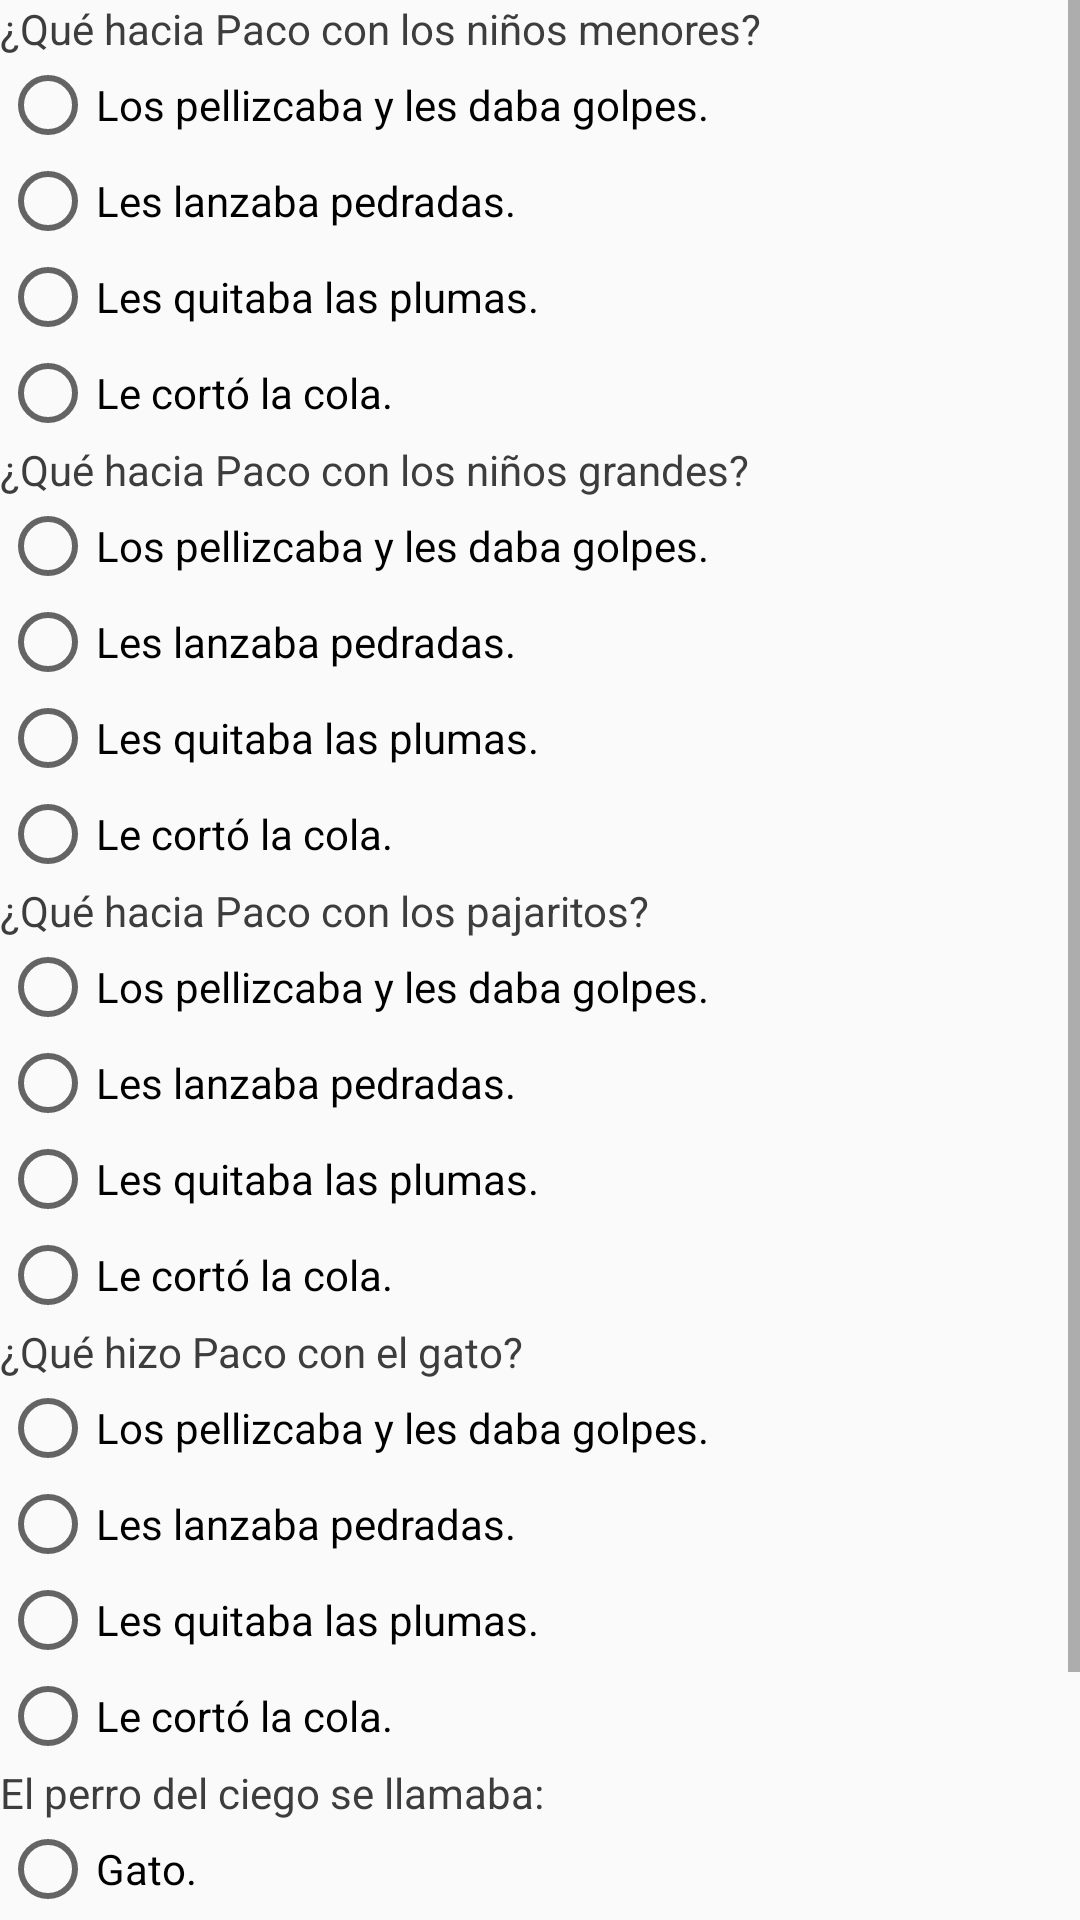

Produce the Android XML layout that renders to this screen, including the resource entries it uses.
<!-- AndroidManifest.xml: application theme AppTheme -->
<!-- res/layout/pregunta1.xml -->
<?xml version="1.0" encoding="utf-8"?>
<RelativeLayout xmlns:android="http://schemas.android.com/apk/res/android"
    android:layout_width="match_parent" android:layout_height="match_parent">
    <ScrollView
        android:layout_width="match_parent"
        android:layout_height="match_parent"
        android:id="@+id/scroll">
        <RelativeLayout
            android:layout_width="match_parent"
            android:layout_height="wrap_content"
            android:id="@+id/contenedorPreguntas">
                <TextView
                    android:layout_width="match_parent"
                    android:layout_height="wrap_content"
                    android:text="@string/preguntauno"
                    style="@style/estilo_preguntas"
                    android:id="@+id/pregunta1"
                    />
                <RadioGroup
                    android:layout_width="match_parent"
                    android:layout_height="wrap_content"
                    android:layout_below="@+id/pregunta1"
                    android:id="@+id/grupo1">
                    <RadioButton
                        android:layout_width="wrap_content"
                        android:layout_height="wrap_content"
                        android:text="@string/pregunta_opcion1"
                        android:id="@+id/opcion1Pregunta1" />

                    <RadioButton
                        android:layout_width="wrap_content"
                        android:layout_height="wrap_content"
                        android:text="@string/pregunta_opcion2"
                        android:id="@+id/opcion2Pregunta1"
                        />

                    <RadioButton
                        android:layout_width="wrap_content"
                        android:layout_height="wrap_content"
                        android:text="@string/pregunta_opcion3"
                        android:id="@+id/opcion3Pregunta1"/>
                    <RadioButton
                        android:layout_width="wrap_content"
                        android:layout_height="wrap_content"
                        android:text="@string/pregunta_opcion4"
                        android:id="@+id/opcion4Preguna1"/>

                </RadioGroup>

            <TextView
                android:layout_width="wrap_content"
                android:layout_height="wrap_content"
                android:text="@string/preguntados"
                style="@style/estilo_preguntas"
                android:id="@+id/pregunta2"
                android:layout_below="@+id/grupo1"
                />
            <RadioGroup
                android:layout_width="wrap_content"
                android:layout_height="wrap_content"
                android:layout_below="@+id/pregunta2"
                android:id="@+id/grupo2">
                <RadioButton
                    android:layout_width="wrap_content"
                    android:layout_height="wrap_content"
                    android:text="@string/pregunta_opcion1"
                    android:id="@+id/opcion1Pregunta2"/>
                <RadioButton
                    android:layout_width="wrap_content"
                    android:layout_height="wrap_content"
                    android:text="@string/pregunta_opcion2"
                    android:id="@+id/opcion2Pregunta2"
                    />
                <RadioButton
                    android:layout_width="wrap_content"
                    android:layout_height="wrap_content"
                    android:text="@string/pregunta_opcion3"
                    android:id="@+id/opcion3Pregunta2"
                     />
                <RadioButton
                    android:layout_width="wrap_content"
                    android:layout_height="wrap_content"
                    android:text="@string/pregunta_opcion4"
                    android:id="@+id/opcion4Pregunta2"/>
            </RadioGroup>
            <TextView
                android:layout_width="match_parent"
                android:layout_height="wrap_content"
                android:text="@string/preguntatres"
                style="@style/estilo_preguntas"
                android:id="@+id/pregunta3"
                android:layout_below="@+id/grupo2"
                />
            <RadioGroup
                android:layout_width="match_parent"
                android:layout_height="wrap_content"
                android:layout_below="@+id/pregunta3"
                android:id="@+id/grupo3">
                <RadioButton
                    android:layout_width="wrap_content"
                    android:layout_height="wrap_content"
                    android:text="@string/pregunta_opcion1"
                    android:id="@+id/opcion1Pregunta3"/>
                <RadioButton
                    android:layout_width="wrap_content"
                    android:layout_height="wrap_content"
                    android:text="@string/pregunta_opcion2"
                    android:id="@+id/opcion2Pregunta3"
                    />
                <RadioButton
                    android:layout_width="wrap_content"
                    android:layout_height="wrap_content"
                    android:text="@string/pregunta_opcion3"
                    android:id="@+id/opcion3Pregunta3"
                    />
                <RadioButton
                    android:layout_width="wrap_content"
                    android:layout_height="wrap_content"
                    android:text="@string/pregunta_opcion4"
                    android:id="@+id/opcion4Pregunta3"/>
            </RadioGroup>
            <TextView
                android:layout_width="match_parent"
                android:layout_height="wrap_content"
                android:text="@string/preguntacuatro"
                style="@style/estilo_preguntas"
                android:id="@+id/pregunta4"
                android:layout_below="@+id/grupo3"
                />
            <RadioGroup
                android:layout_width="match_parent"
                android:layout_height="wrap_content"
                android:layout_below="@+id/pregunta4"
                android:id="@+id/grupo4">
                <RadioButton
                    android:layout_width="wrap_content"
                    android:layout_height="wrap_content"
                    android:text="@string/pregunta_opcion1"
                    android:id="@+id/opcion1Pregunta4"/>
                <RadioButton
                    android:layout_width="wrap_content"
                    android:layout_height="wrap_content"
                    android:text="@string/pregunta_opcion2"
                    android:id="@+id/opcion2Pregunta4"/>
                <RadioButton
                    android:layout_width="wrap_content"
                    android:layout_height="wrap_content"
                    android:text="@string/pregunta_opcion3"
                    android:id="@+id/opcion3Pregunta4"/>
                <RadioButton
                    android:layout_width="wrap_content"
                    android:layout_height="wrap_content"
                    android:text="@string/pregunta_opcion4"
                    android:id="@+id/opcion4Pregunta4"/>

            </RadioGroup>
            <TextView
                android:layout_width="match_parent"
                android:layout_height="wrap_content"
                android:layout_below="@+id/grupo4"
                android:id="@+id/pregunta5"
                android:text="@string/preguntacinco"
                style="@style/estilo_preguntas"
                />
            <RadioGroup
                android:layout_width="match_parent"
                android:layout_height="wrap_content"
                android:layout_below="@+id/pregunta5"
                android:id="@+id/grupo5">
                <RadioButton
                    android:layout_width="wrap_content"
                    android:layout_height="wrap_content"
                    android:text="@string/gato"
                    android:id="@+id/opcion1Pregunta5"/>
                <RadioButton
                    android:layout_width="wrap_content"
                    android:layout_height="wrap_content"
                    android:text="@string/alacran"
                    android:id="@+id/opcion2Pregunta5"/>
                <RadioButton
                    android:layout_width="wrap_content"
                    android:layout_height="wrap_content"
                    android:text="@string/pajarito"
                    android:id="@+id/opcion3Pregunta5"/>
                <RadioButton
                    android:layout_width="wrap_content"
                    android:layout_height="wrap_content"
                    android:text="@string/leon"
                    android:id="@+id/opcion4Pregunta5"/>

            </RadioGroup>
        </RelativeLayout>
    </ScrollView>

</RelativeLayout>
<!-- resources referenced by this layout -->
<resources>
  <string name="alacran">Alacrán.</string>
  <string name="gato">Gato.</string>
  <string name="leon">León.</string>
  <string name="pajarito">Pajarito.</string>
  <string name="pregunta_opcion1">Los pellizcaba y les daba golpes.</string>
  <string name="pregunta_opcion2">Les lanzaba pedradas.</string>
  <string name="pregunta_opcion3">Les quitaba las plumas.</string>
  <string name="pregunta_opcion4">Le cortó la cola.</string>
  <string name="preguntacinco">El perro del ciego se llamaba:</string>
  <string name="preguntacuatro">¿Qué hizo Paco con el gato?</string>
  <string name="preguntados">¿Qué hacia Paco con los niños grandes?</string>
  <string name="preguntatres">¿Qué hacia Paco con los pajaritos?</string>
  <string name="preguntauno">¿Qué hacia Paco con los niños menores?</string>
  <style name="estilo_preguntas">
          <item name="android:textColor">@color/preguntasColor</item>
      </style>
  <style name="AppTheme" parent="Theme.AppCompat.Light.NoActionBar">
          
          <item name="colorPrimaryDark">@color/app_bar_dark</item>
          <item name="colorPrimary">@color/app_bar_fondo</item>
          <item name="colorAccent">@color/accent</item>
          <item name="toolbarNavigationButtonStyle">@style/buttonToolbar</item>
      </style>
  <color name="preguntasColor">#ED2E2E2E</color>
  <color name="app_bar_dark">#1976d2</color>
  <color name="app_bar_fondo">#2196F3</color>
  <color name="accent">#e91e63</color>
  <style name="buttonToolbar" parent="@style/Widget.AppCompat.Toolbar.Button.Navigation">
          <item name="android:minWidth">0dp</item>
          <item name="android:padding">12dp</item>
          <item name="android:scaleType">centerInside</item>
      </style>
</resources>
